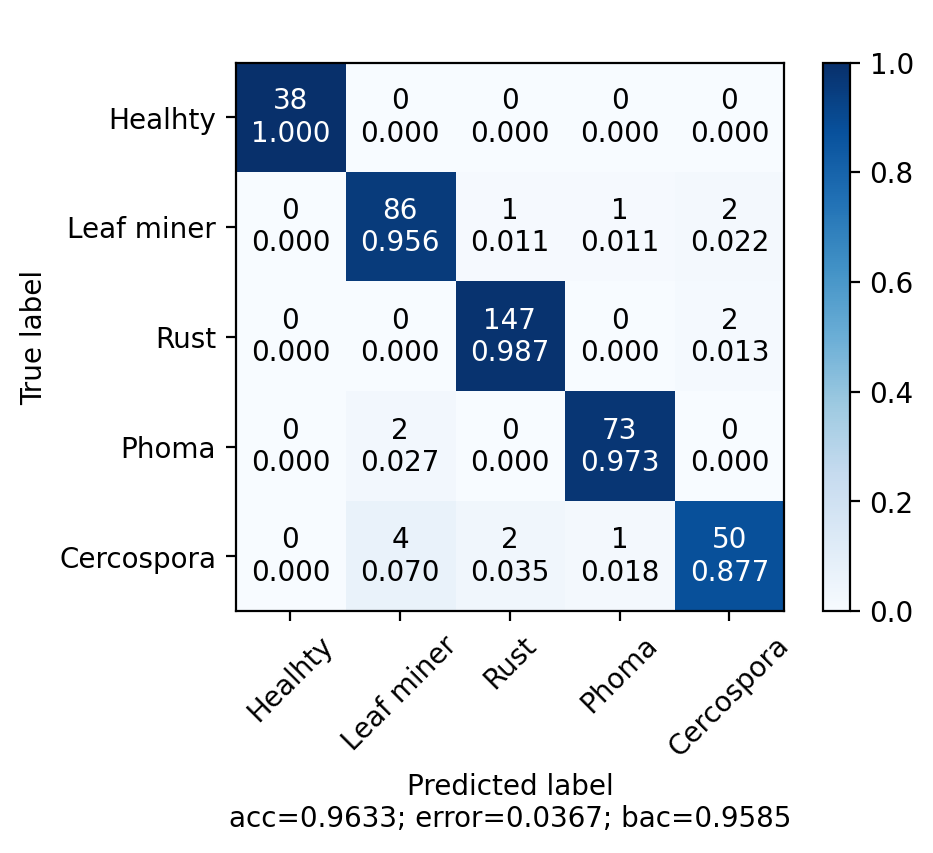

Data behind this chart, as committed beside it:
acc, prec, rec, fs
96.33, 96.28, 95.85, 96.05
